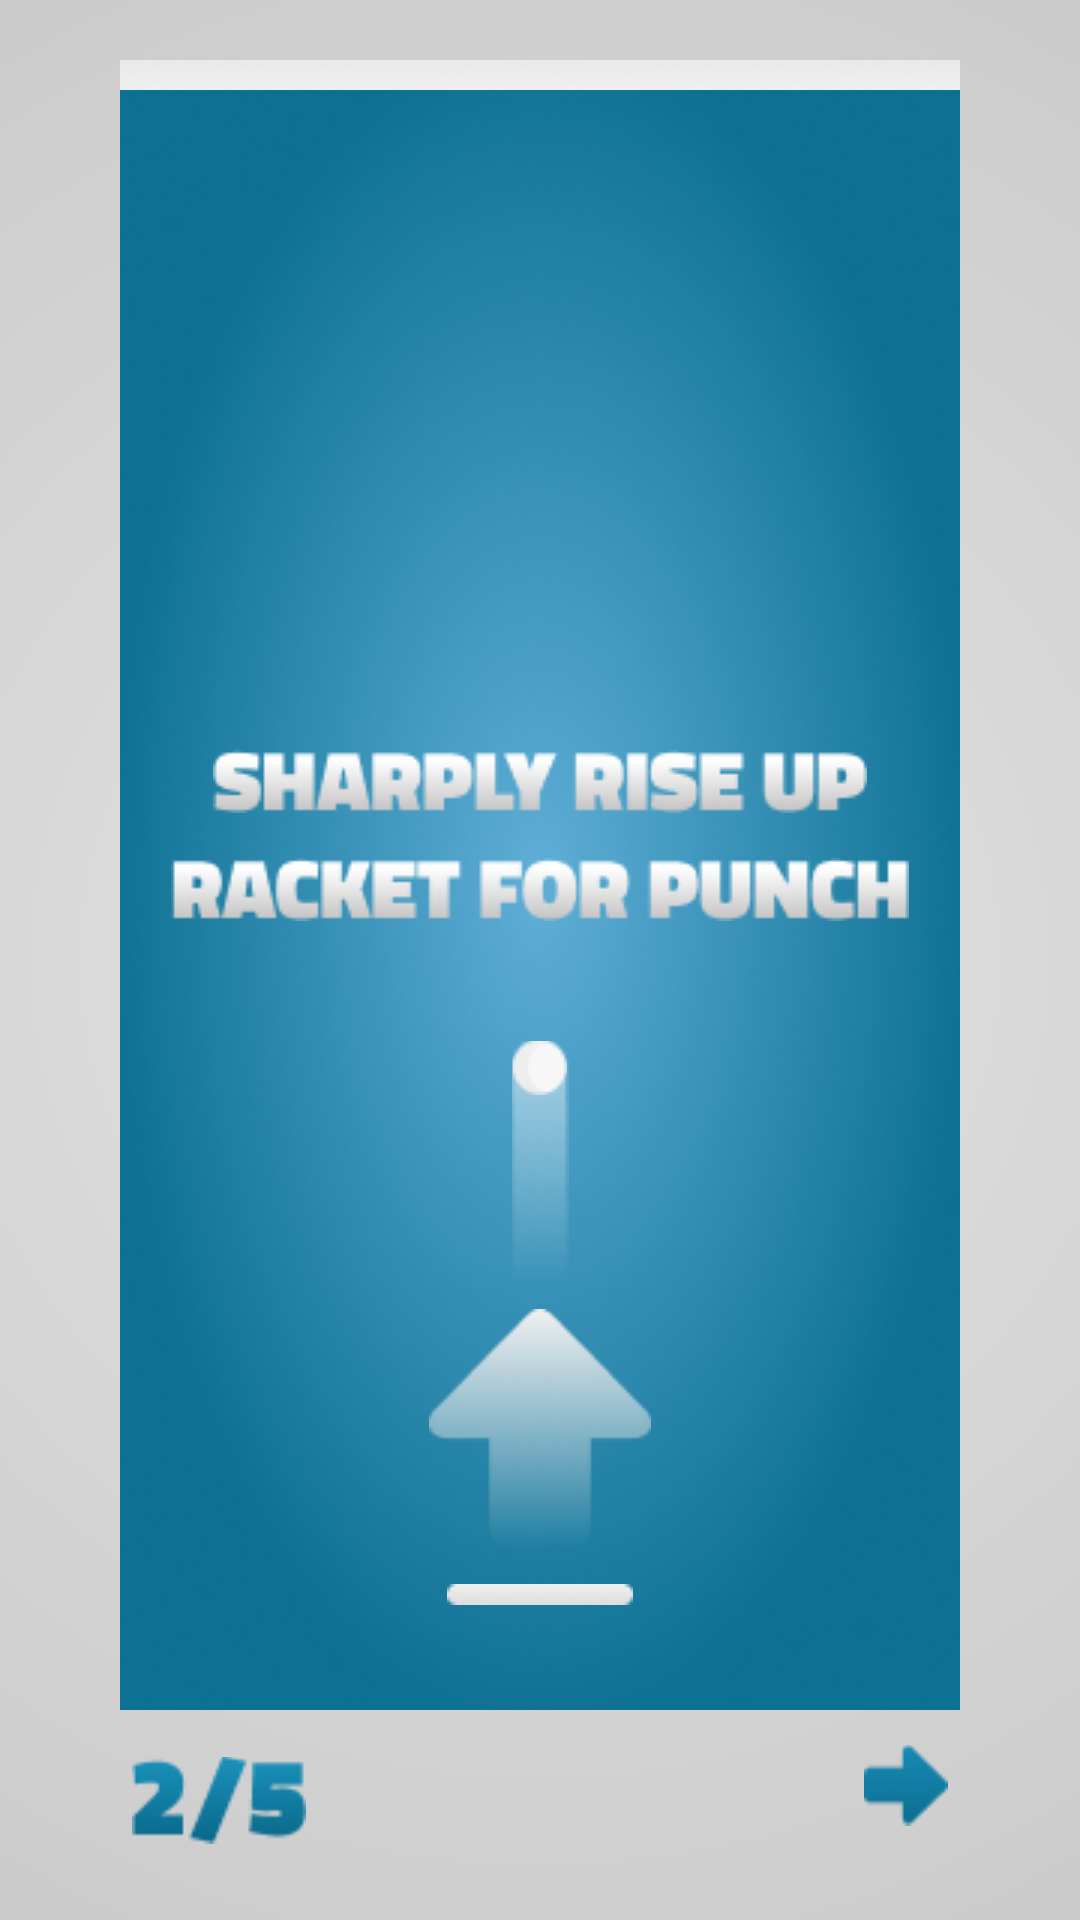

Write the Android layout XML for this screen, with the resource values it uses.
<!-- AndroidManifest.xml: application theme AppTheme -->
<!-- res/layout/activity_tutorial_second.xml -->
<?xml version="1.0" encoding="utf-8"?>
<RelativeLayout xmlns:android="http://schemas.android.com/apk/res/android"
    xmlns:app="http://schemas.android.com/apk/res-auto"
    xmlns:tools="http://schemas.android.com/tools"
    android:layout_width="match_parent"
    android:layout_height="match_parent"
    tools:context=".Tutorial.TutorialSecondActivity"
    >

    <LinearLayout
        android:layout_width="match_parent"
        android:layout_height="match_parent"
        android:orientation="vertical"
        android:background="@drawable/style_bg_gradient_tutorial_grey">

        <LinearLayout
            android:layout_width="match_parent"
            android:layout_height="20dp"
            android:orientation="horizontal"></LinearLayout>

        <LinearLayout
            android:layout_width="match_parent"
            android:layout_height="550dp"
            android:layout_marginStart="40dp"
            android:layout_marginEnd="40dp"
            android:background="@drawable/tutorial_radial_gradiend_blue"
            android:orientation="horizontal">

            <LinearLayout
                android:layout_width="match_parent"
                android:layout_height="wrap_content"
                android:orientation="vertical">

                <ImageView
                    android:id="@+id/imageView5"
                    android:layout_width="match_parent"
                    android:layout_height="wrap_content"
                    android:scaleType="centerCrop"
                    app:srcCompat="@drawable/tutorial_white_line" />

                <LinearLayout
                    android:layout_width="match_parent"
                    android:layout_height="220dp"
                    android:orientation="vertical">

                </LinearLayout>


                <LinearLayout
                    android:layout_width="match_parent"
                    android:layout_height="match_parent"
                    android:orientation="vertical">

                    <LinearLayout
                        android:layout_width="match_parent"
                        android:layout_height="match_parent"
                        android:gravity="center"
                        android:orientation="horizontal">

                        <ImageView
                            android:layout_width="wrap_content"
                            android:layout_height="wrap_content"
                            android:layout_weight="1"
                            app:srcCompat="@drawable/tutorial_text_sharply_rise_up" />
                    </LinearLayout>

                    <LinearLayout
                        android:layout_width="match_parent"
                        android:layout_height="match_parent"
                        android:layout_marginTop="15dp"
                        android:orientation="horizontal">

                        <ImageView
                            android:layout_width="wrap_content"
                            android:layout_height="wrap_content"
                            android:layout_weight="1"
                            app:srcCompat="@drawable/tutorial_racket_for_punch" />
                    </LinearLayout>

                </LinearLayout>

                <LinearLayout
                    android:layout_width="match_parent"
                    android:layout_height="40dp"
                    android:orientation="vertical">

                </LinearLayout>

                <LinearLayout
                    android:layout_width="match_parent"
                    android:layout_height="wrap_content"
                    android:orientation="vertical">

                    <ImageView
                        android:layout_width="match_parent"
                        android:layout_height="wrap_content"
                        android:layout_marginBottom="-20dp"
                        app:srcCompat="@drawable/tutorial_ball" />

                    <ImageView
                        android:layout_width="match_parent"
                        android:layout_height="wrap_content"
                        app:srcCompat="@drawable/tutorial_2_punch" />

                    <ImageView
                        android:layout_width="match_parent"
                        android:layout_height="80dp"
                        app:srcCompat="@drawable/tutorial_vector_up" />
                </LinearLayout>

                <LinearLayout
                    android:layout_width="match_parent"
                    android:layout_height="10dp"
                    android:orientation="vertical">

                </LinearLayout>

                <LinearLayout
                    android:layout_width="match_parent"
                    android:layout_height="wrap_content"
                    android:orientation="vertical">

                </LinearLayout>

                <LinearLayout
                    android:layout_width="match_parent"
                    android:layout_height="wrap_content"
                    android:orientation="vertical">

                    <ImageView
                        android:layout_width="match_parent"
                        android:layout_height="wrap_content"
                        app:srcCompat="@drawable/tutorial_vector_rocket" />
                </LinearLayout>

            </LinearLayout>

        </LinearLayout>

        <LinearLayout
            android:layout_width="match_parent"
            android:layout_height="match_parent"
            android:gravity="end"
            android:orientation="horizontal">

            <LinearLayout
                android:layout_width="wrap_content"
                android:layout_height="wrap_content"
                android:gravity="start"
                android:orientation="horizontal">

                <ImageView
                    android:layout_width="wrap_content"
                    android:layout_height="60dp"
                    android:layout_marginStart="44dp"
                    app:srcCompat="@drawable/tutorial_second_text" />
            </LinearLayout>

            <TextView
                android:layout_width="0dp"
                android:layout_height="wrap_content"
                android:layout_weight="1" />

            <LinearLayout
                android:layout_width="wrap_content"
                android:layout_height="wrap_content"
                android:layout_marginTop="10dp"
                android:layout_marginEnd="44dp"
                android:gravity="end"
                android:orientation="horizontal">

                <ImageView
                    android:id="@+id/btn_next_tutorial2"
                    android:layout_width="0dp"
                    android:layout_height="30dp"
                    android:layout_weight="1"
                    app:srcCompat="@drawable/right_arrow" />
            </LinearLayout>

        </LinearLayout>
    </LinearLayout>
</RelativeLayout>
<!-- resources referenced by this layout -->
<resources>
  <!-- drawable right_arrow: png bitmap (drawable, 940 bytes) -->
  <!-- drawable style_bg_gradient_tutorial_grey (drawable) -->
  <?xml version="1.0" encoding="utf-8"?>
  <shape xmlns:android="http://schemas.android.com/apk/res/android">
      <gradient
          android:gradientRadius="500dp"
          android:startColor="#E4E4E4"
          android:endColor="#C2C2C2"
          android:type="radial" />
  </shape>
  <!-- drawable tutorial_2_punch: png bitmap (drawable, 954 bytes) -->
  <!-- drawable tutorial_ball: png bitmap (drawable, 474 bytes) -->
  <!-- drawable tutorial_racket_for_punch: png bitmap (drawable, 4622 bytes) -->
  <!-- drawable tutorial_radial_gradiend_blue: png bitmap (drawable, 102044 bytes) -->
  <!-- drawable tutorial_second_text: png bitmap (drawable, 2224 bytes) -->
  <!-- drawable tutorial_text_sharply_rise_up: png bitmap (drawable, 4141 bytes) -->
  <!-- drawable tutorial_vector_rocket: png bitmap (drawable, 462 bytes) -->
  <!-- drawable tutorial_vector_up: png bitmap (drawable, 3637 bytes) -->
  <!-- drawable tutorial_white_line: png bitmap (drawable, 1560 bytes) -->
  <style name="AppTheme" parent="Theme.AppCompat.Light.NoActionBar">
          
          <item name="colorPrimary">@color/colorPrimary</item>
          <item name="colorPrimaryDark">@color/colorPrimaryDark</item>
          <item name="colorAccent">@color/colorAccent</item>
      </style>
  <color name="colorPrimary">#008577</color>
  <color name="colorPrimaryDark">#00574B</color>
  <color name="colorAccent">#D81B60</color>
</resources>
